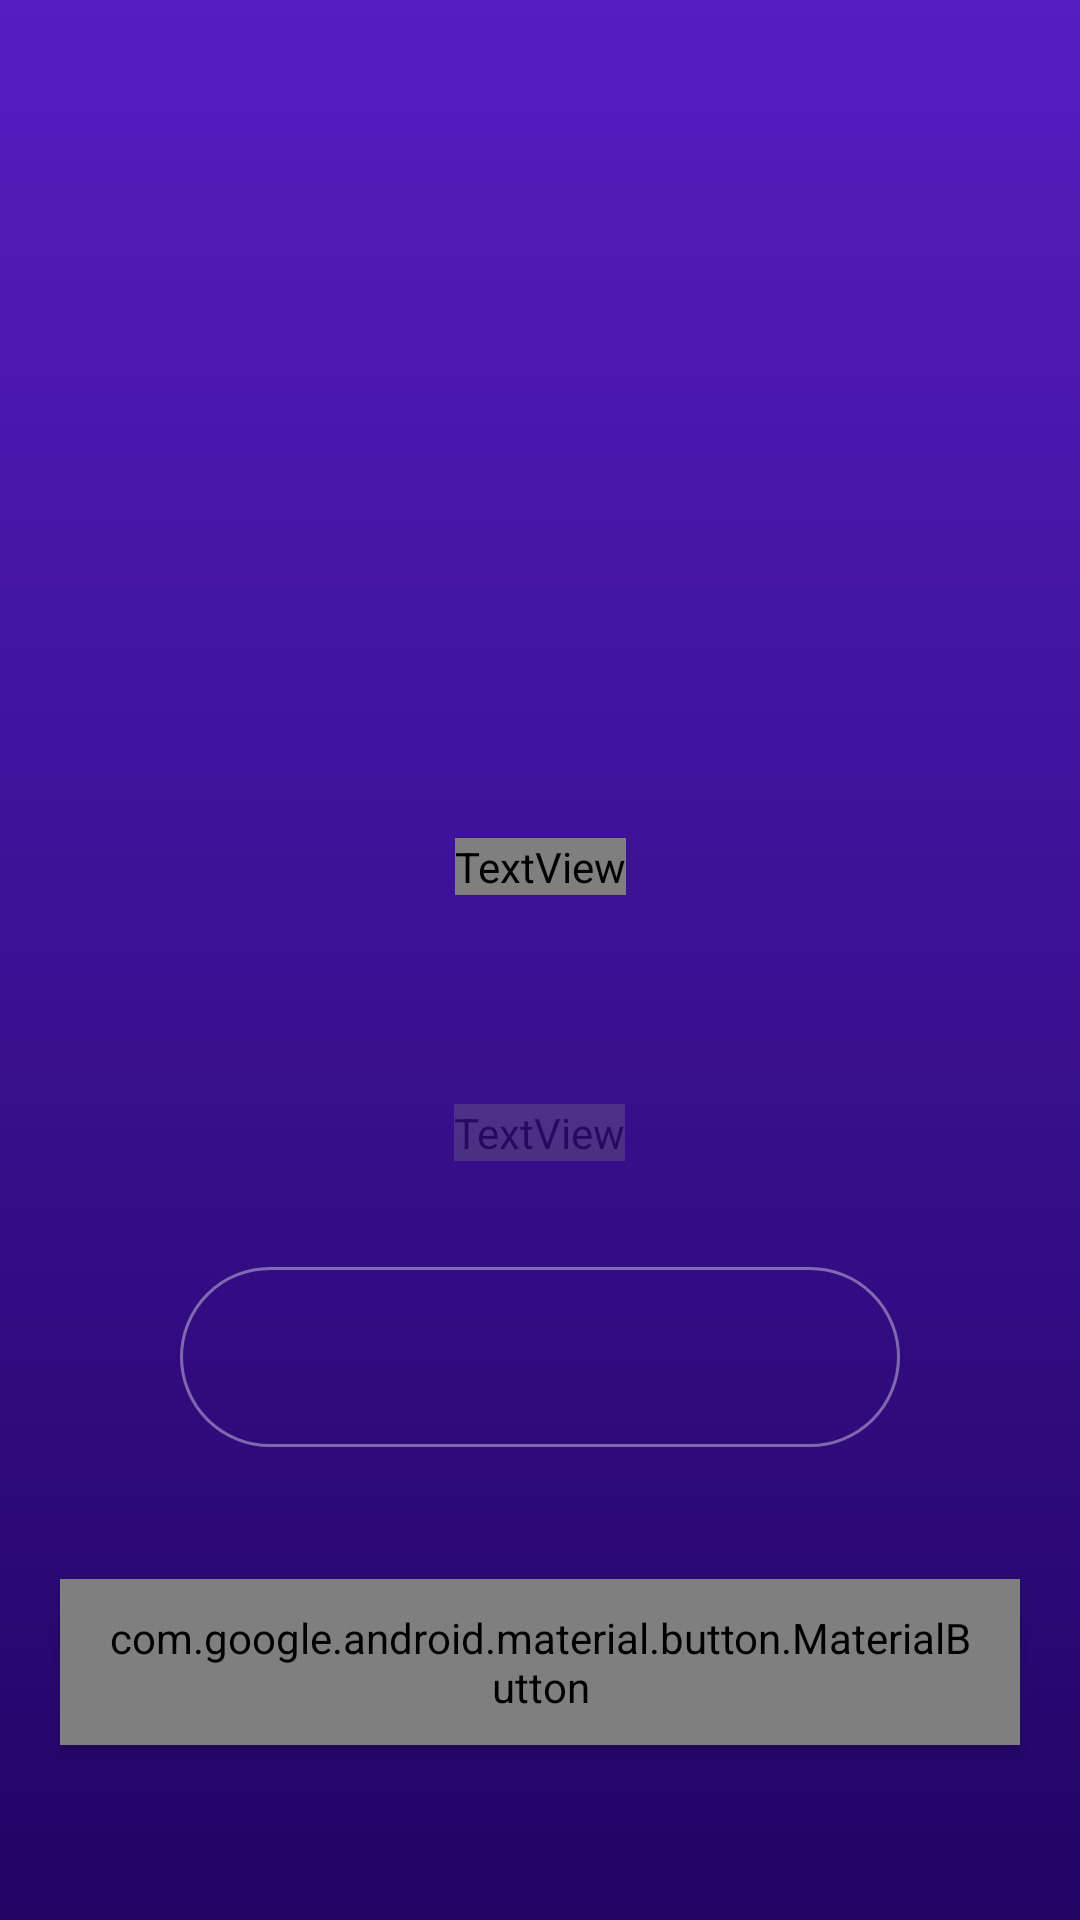

Layout XML and referenced resources for this Android screen:
<!-- AndroidManifest.xml: application theme Theme.StudyBuddy.Default -->
<!-- res/layout/activity_password_recovery_code.xml -->
<?xml version="1.0" encoding="utf-8"?>
<androidx.constraintlayout.widget.ConstraintLayout xmlns:android="http://schemas.android.com/apk/res/android"
    xmlns:app="http://schemas.android.com/apk/res-auto"
    xmlns:tools="http://schemas.android.com/tools"
    android:layout_width="match_parent"
    android:layout_height="match_parent"
    tools:context=".PasswordRecoveryCode"
    android:background="@drawable/gradient_background">

    <TextView
        android:layout_width="wrap_content"
        android:layout_height="wrap_content"
        android:text="Enter 4-digit\n recovery code"
        android:textAlignment="center"
        android:textAppearance="@style/font_fontFamily_bold"
        android:textSize="30sp"
        app:layout_constraintVertical_bias="0.8"
        app:layout_constraintBottom_toTopOf="@+id/linearLayout"
        app:layout_constraintEnd_toEndOf="parent"
        app:layout_constraintStart_toStartOf="parent"
        app:layout_constraintTop_toTopOf="parent" />

    <LinearLayout
        android:id="@+id/linearLayout"
        android:layout_width="240dp"
        android:layout_height="wrap_content"
        android:gravity="center"
        android:orientation="vertical"
        app:layout_constraintVertical_bias="0.7"
        app:layout_constraintBottom_toBottomOf="parent"
        app:layout_constraintEnd_toEndOf="parent"
        app:layout_constraintStart_toStartOf="parent"
        app:layout_constraintTop_toTopOf="parent">

        <TextView
            android:id="@+id/numberText"
            android:textAppearance="@style/font_fontFamily_medium"
            android:textSize="12sp"
            android:layout_width="wrap_content"
            android:layout_height="wrap_content"
            android:text="The recovery code was  sent to your mobile number, Please enter the code"
            android:alpha="0.3"
            android:textAlignment="center" />

        
        <com.google.android.material.textfield.TextInputLayout
            android:id="@+id/mobileNumberTextField"
            style="@style/inputBox"
            android:layout_width="match_parent"
            android:layout_height="wrap_content"
            android:layout_marginTop="30dp">

            <com.google.android.material.textfield.TextInputEditText
                android:id="@+id/recoveryCodeOtp"
                android:layout_width="match_parent"
                android:layout_height="@dimen/sign_input_height"
                android:inputType="number"
                android:singleLine="true" />

        </com.google.android.material.textfield.TextInputLayout>
        

    </LinearLayout>

    
    <com.google.android.material.button.MaterialButton
        android:id="@+id/enterBtn"
        android:layout_width="@dimen/sign_input_width"
        android:layout_height="wrap_content"
        android:text="Enter"
        app:layout_constraintVertical_bias="0.9"
        app:layout_constraintBottom_toBottomOf="parent"
        app:layout_constraintEnd_toEndOf="parent"
        app:layout_constraintStart_toStartOf="parent"
        app:layout_constraintTop_toTopOf="parent"
        style="@style/whiteBtn"/>

    

</androidx.constraintlayout.widget.ConstraintLayout>
<!-- resources referenced by this layout -->
<resources>
  <dimen name="sign_input_height">60dp</dimen>
  <dimen name="sign_input_width">320dp</dimen>
  <!-- drawable gradient_background (drawable) -->
  <?xml version="1.0" encoding="utf-8"?>
  <selector xmlns:android="http://schemas.android.com/apk/res/android">
      <item>
          <shape>
              <gradient
                  android:startColor="?attr/colorPrimary"
                  android:endColor="?attr/colorSecondary"
                  android:angle="270"
                  android:type="linear"/>
          </shape>
      </item>
  </selector>
  <style name="font_fontFamily_bold">
          <item name="android:fontFamily">@font/gilroy_bold</item>
          <item name="android:textColor">?attr/colorOnPrimary</item>
      </style>
  <style name="font_fontFamily_medium" parent="Widget.AppCompat.TextView">
          <item name="android:fontFamily">@font/gilroy_regular</item>
          <item name="android:textColor">?attr/colorOnPrimary</item>
      </style>
  <style name="inputBox" parent="Widget.MaterialComponents.TextInputLayout.OutlinedBox">
          <item name="shapeAppearance">@style/inputShape</item>
          <item name="android:textColorHint">?attr/colorOnPrimary</item>
          <item name="hintTextColor">?attr/colorAccent</item>
          <item name="boxStrokeColor">@color/inputs</item>
          <item name="boxStrokeWidthFocused">1dp</item>
          <item name="passwordToggleTint">?attr/colorOnPrimary</item>
      </style>
  <style name="whiteBtn" parent="Widget.MaterialComponents.Button">
          <item name="android:textSize">30sp</item>
          <item name="android:textAppearance">@style/font_fontFamily_bold</item>
          <item name="backgroundTint">?attr/colorOnPrimary</item>
          <item name="rippleColor">?attr/colorAccent</item>
          <item name="shapeAppearance">@style/BtnShape</item>
          <item name="android:paddingTop">10dp</item>
          <item name="android:paddingBottom">10dp</item>
      </style>
  <style name="Theme.StudyBuddy.Default" parent="Theme.StudyBuddy">
          <item name="android:windowLightStatusBar">false</item>
          <item name="colorAccent">@color/accent</item>
      </style>
  <style name="inputShape" parent="ShapeAppearance.MaterialComponents.SmallComponent">
          <item name="cornerFamily">rounded</item>
          <item name="cornerSize">50%</item>
      </style>
  <style name="BtnShape" parent="ShapeAppearance.MaterialComponents.SmallComponent">
          <item name="cornerFamily">rounded</item>
          <item name="cornerSize">60dp</item>
      </style>
  <color name="accent">#FFEE0A</color>
  <color name="start">#561DC1</color>
  <color name="center">#34056A</color>
  <color name="white">#FFFFFFFF</color>
  <color name="black">#FF000000</color>
  <color name="end">#210464</color>
  <style name="CustomActivityAnimation" parent="@android:style/Animation.Activity">
          <item name="android:activityOpenEnterAnimation">@anim/slide_in_right</item>
          <item name="android:activityOpenExitAnimation">@anim/slide_out_left</item>
          <item name="android:activityCloseEnterAnimation">@anim/slide_in_left</item>
          <item name="android:activityCloseExitAnimation">@anim/slide_out_right</item>
      </style>
  <color name="nofill">#00FFFFFF</color>
</resources>
